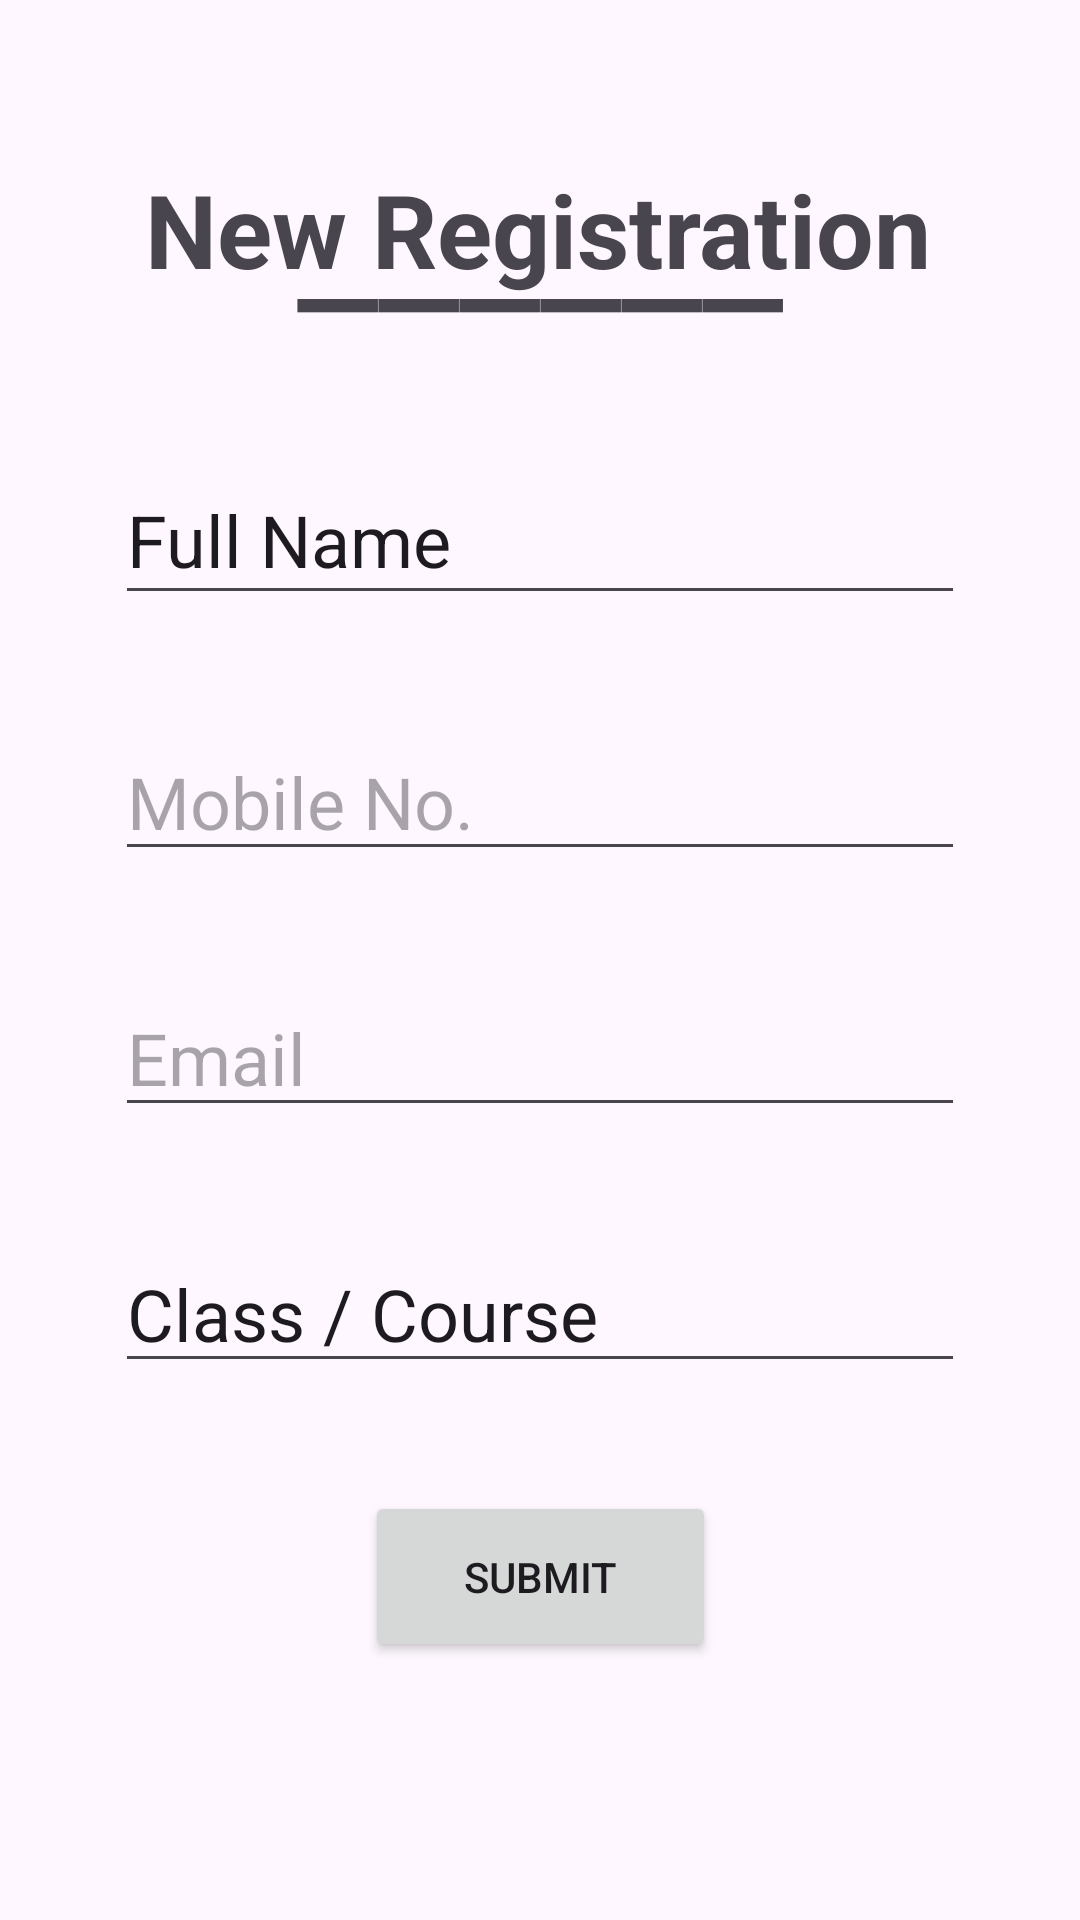

The Android layout XML behind this screen, and the referenced resources:
<!-- AndroidManifest.xml: application theme Theme.CodeOfiesta -->
<!-- res/layout/activity_create_account.xml -->
<?xml version="1.0" encoding="utf-8"?>
<androidx.constraintlayout.widget.ConstraintLayout xmlns:android="http://schemas.android.com/apk/res/android"
    xmlns:app="http://schemas.android.com/apk/res-auto"
    xmlns:tools="http://schemas.android.com/tools"
    android:layout_width="match_parent"
    android:layout_height="match_parent"
    tools:context=".CreateAccount">

    <TextView
        android:id="@+id/textView"
        android:layout_width="wrap_content"
        android:layout_height="wrap_content"
        android:text="New Registration"
        android:textSize="34sp"
        android:textStyle="bold"
        app:layout_constraintBottom_toBottomOf="parent"
        app:layout_constraintEnd_toEndOf="parent"
        app:layout_constraintHorizontal_bias="0.496"
        app:layout_constraintStart_toStartOf="parent"
        app:layout_constraintTop_toTopOf="parent"
        app:layout_constraintVertical_bias="0.09" />

    <TextView
        android:id="@+id/textView2"
        android:layout_width="wrap_content"
        android:layout_height="wrap_content"
        android:text="______"
        android:textSize="60sp"
        app:layout_constraintBottom_toTopOf="@+id/editTextText"
        app:layout_constraintEnd_toEndOf="parent"
        app:layout_constraintHorizontal_bias="0.5"
        app:layout_constraintStart_toStartOf="parent"
        app:layout_constraintTop_toTopOf="parent" />

    <EditText
        android:id="@+id/editTextText"
        android:layout_width="wrap_content"
        android:layout_height="53dp"
        android:ems="10"
        android:inputType="text"
        android:text="Full Name"
        android:textSize="24sp"
        app:layout_constraintBottom_toTopOf="@+id/editTextPhone"
        app:layout_constraintEnd_toEndOf="parent"
        app:layout_constraintHorizontal_bias="0.5"
        app:layout_constraintStart_toStartOf="parent"
        app:layout_constraintTop_toBottomOf="@+id/textView2"
        app:layout_constraintVertical_bias="0.323" />

    <EditText
        android:id="@+id/editTextPhone"
        android:layout_width="wrap_content"
        android:layout_height="wrap_content"
        android:ems="10"
        android:hint="Mobile No."
        android:inputType="phone"
        android:textSize="24sp"
        app:layout_constraintBottom_toTopOf="@+id/editTextTextEmailAddress"
        app:layout_constraintEnd_toEndOf="parent"
        app:layout_constraintHorizontal_bias="0.5"
        app:layout_constraintStart_toStartOf="parent"
        app:layout_constraintTop_toBottomOf="@+id/editTextText"
        app:layout_constraintVertical_bias="0.038" />

    <EditText
        android:id="@+id/editTextTextEmailAddress"
        android:layout_width="wrap_content"
        android:layout_height="wrap_content"
        android:ems="10"
        android:hint="Email"
        android:inputType="textEmailAddress"
        android:textSize="24sp"
        app:layout_constraintBottom_toTopOf="@+id/editTextText2"
        app:layout_constraintEnd_toEndOf="parent"
        app:layout_constraintHorizontal_bias="0.5"
        app:layout_constraintStart_toStartOf="parent"
        app:layout_constraintTop_toBottomOf="@+id/editTextPhone"
        app:layout_constraintVertical_bias="0.038" />

    <EditText
        android:id="@+id/editTextText2"
        android:layout_width="wrap_content"
        android:layout_height="wrap_content"
        android:ems="10"
        android:inputType="text"
        android:text="Class / Course"
        android:textSize="24sp"
        app:layout_constraintBottom_toTopOf="@+id/button9"
        app:layout_constraintEnd_toEndOf="parent"
        app:layout_constraintHorizontal_bias="0.5"
        app:layout_constraintStart_toStartOf="parent"
        app:layout_constraintTop_toBottomOf="@+id/editTextTextEmailAddress"
        app:layout_constraintVertical_bias="0.036" />

    <Button
        android:id="@+id/button9"
        android:layout_width="117dp"
        android:layout_height="57dp"
        android:layout_marginBottom="50dp"
        android:text="Submit"
        app:iconSize="24dp"
        app:layout_constraintBottom_toBottomOf="parent"
        app:layout_constraintEnd_toEndOf="parent"
        app:layout_constraintStart_toStartOf="parent"
        app:layout_constraintTop_toBottomOf="@+id/editTextText2"
        app:layout_constraintVertical_bias="0.269" />
</androidx.constraintlayout.widget.ConstraintLayout>
<!-- resources referenced by this layout -->
<resources>
  <style name="Theme.CodeOfiesta" parent="Base.Theme.CodeOfiesta" />
  <style name="Base.Theme.CodeOfiesta" parent="Theme.Material3.DayNight.NoActionBar">
          
          
      </style>
</resources>
